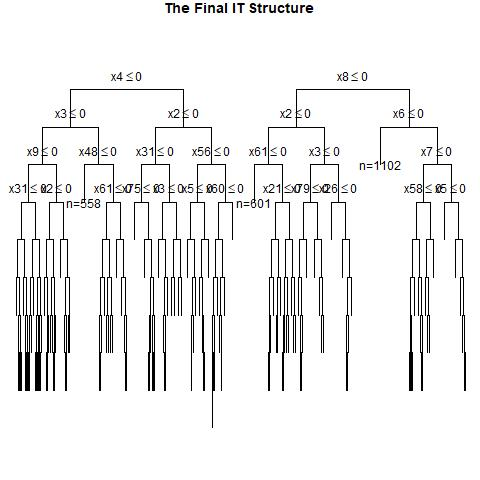

The data file committed next to this chart (first rows):
, x1, x2, x3, x4, x5, x6, x7, x8, x9, x10, x11, x12, x13, x14, x15, x16, x17, x18, x19, x20, x21, x22, x23
1, 0, 0, 1, 1, 0, 1, 1, 0, 0, 0, 0, 1, 1, 0, 1, 1, 0, 1, 1, 0, 0, 0, 1
2, 0, 0, 1, 1, 1, 0, 0, 1, 1, 0, 0, 0, 1, 0, 1, 0, 1, 1, 1, 1, 0, 0, 1
3, 1, 1, 1, 0, 1, 1, 1, 1, 1, 1, 1, 0, 1, 0, 0, 0, 0, 0, 1, 0, 0, 0, 1
4, 1, 1, 0, 1, 0, 0, 1, 1, 0, 1, 1, 0, 0, 1, 1, 1, 0, 0, 0, 1, 0, 1, 0
5, 1, 0, 0, 1, 1, 1, 1, 1, 1, 0, 1, 0, 0, 0, 1, 1, 1, 1, 0, 0, 0, 1, 0
6, 0, 0, 0, 1, 1, 0, 1, 0, 1, 1, 1, 1, 1, 0, 1, 1, 0, 0, 0, 1, 1, 1, 1
7, 1, 0, 0, 0, 1, 0, 1, 0, 0, 0, 1, 1, 0, 0, 1, 0, 1, 1, 1, 1, 1, 0, 1
8, 1, 1, 0, 1, 1, 1, 0, 0, 0, 0, 0, 1, 1, 1, 1, 1, 1, 0, 0, 0, 1, 1, 1
9, 0, 1, 0, 0, 1, 1, 0, 1, 0, 1, 0, 1, 0, 1, 0, 0, 1, 0, 1, 0, 0, 0, 1
10, 0, 1, 0, 0, 0, 0, 0, 1, 1, 1, 1, 1, 0, 1, 1, 1, 0, 0, 0, 1, 0, 0, 0
11, 0, 0, 1, 1, 0, 0, 1, 1, 1, 0, 1, 1, 1, 0, 0, 1, 0, 1, 1, 0, 1, 1, 0
12, 1, 1, 0, 0, 1, 0, 1, 1, 0, 1, 1, 0, 0, 1, 0, 0, 1, 0, 1, 1, 0, 1, 1
13, 0, 1, 1, 0, 1, 1, 0, 1, 0, 1, 0, 0, 1, 0, 1, 0, 0, 0, 1, 1, 1, 0, 0
14, 0, 1, 0, 0, 1, 1, 1, 0, 0, 1, 0, 0, 0, 0, 1, 0, 1, 1, 1, 0, 1, 1, 0
15, 0, 0, 1, 0, 0, 0, 1, 0, 0, 1, 0, 0, 1, 0, 1, 0, 0, 1, 1, 0, 1, 0, 0
16, 0, 1, 1, 0, 0, 1, 0, 1, 1, 0, 1, 0, 0, 1, 0, 0, 1, 1, 0, 1, 0, 1, 0
17, 0, 0, 0, 0, 1, 1, 0, 1, 0, 0, 1, 0, 0, 0, 1, 1, 1, 1, 1, 0, 1, 0, 1
18, 0, 1, 0, 0, 1, 1, 1, 1, 1, 1, 0, 1, 1, 0, 1, 1, 1, 0, 1, 1, 0, 1, 1
19, 1, 0, 0, 0, 0, 1, 0, 1, 1, 0, 1, 1, 0, 0, 0, 0, 1, 1, 1, 0, 1, 0, 1
20, 1, 0, 0, 1, 1, 1, 1, 0, 0, 1, 0, 0, 0, 0, 0, 1, 1, 0, 0, 0, 0, 0, 1
21, 0, 0, 1, 0, 0, 0, 1, 1, 1, 1, 1, 0, 0, 0, 1, 1, 1, 1, 1, 0, 1, 1, 1
22, 0, 1, 1, 0, 0, 0, 0, 0, 1, 1, 1, 0, 1, 1, 1, 1, 0, 0, 1, 1, 0, 0, 1
23, 1, 0, 0, 0, 1, 1, 0, 1, 1, 1, 0, 1, 1, 0, 0, 0, 1, 1, 1, 1, 1, 1, 1
24, 1, 0, 1, 0, 1, 0, 1, 1, 0, 1, 1, 0, 0, 1, 0, 1, 1, 1, 0, 1, 1, 0, 0
25, 0, 1, 0, 0, 0, 1, 0, 1, 0, 0, 1, 1, 1, 1, 0, 1, 1, 0, 0, 1, 1, 0, 1
26, 1, 0, 0, 1, 0, 0, 0, 1, 1, 0, 1, 0, 0, 0, 1, 0, 1, 0, 1, 0, 0, 0, 0
27, 1, 1, 1, 1, 1, 1, 1, 1, 1, 1, 1, 1, 1, 0, 0, 0, 0, 0, 0, 1, 1, 0, 0
28, 1, 1, 1, 0, 1, 1, 0, 0, 1, 1, 0, 0, 1, 1, 0, 0, 1, 1, 1, 0, 1, 1, 1
29, 1, 1, 1, 1, 0, 1, 0, 1, 1, 0, 1, 1, 1, 1, 0, 1, 0, 0, 0, 0, 0, 0, 0
30, 1, 1, 0, 1, 1, 0, 0, 0, 1, 1, 0, 1, 0, 1, 0, 0, 0, 1, 1, 0, 0, 1, 0
31, 0, 0, 0, 0, 1, 1, 1, 1, 0, 0, 0, 0, 0, 0, 1, 0, 0, 0, 0, 0, 0, 1, 0
32, 1, 1, 1, 0, 0, 0, 1, 1, 1, 0, 0, 0, 0, 0, 0, 1, 1, 1, 0, 0, 0, 0, 0
33, 0, 0, 0, 1, 0, 0, 0, 0, 0, 0, 0, 1, 0, 0, 1, 0, 1, 1, 0, 0, 0, 1, 1
34, 0, 0, 0, 1, 0, 1, 1, 1, 1, 1, 1, 1, 0, 0, 0, 1, 0, 0, 0, 1, 0, 1, 1
35, 0, 0, 0, 1, 0, 0, 1, 0, 0, 1, 0, 1, 1, 0, 1, 1, 1, 1, 0, 1, 1, 1, 1
36, 1, 1, 1, 1, 1, 0, 1, 1, 0, 0, 1, 0, 1, 1, 0, 0, 0, 1, 0, 1, 1, 1, 0
37, 0, 1, 1, 1, 1, 0, 0, 1, 0, 0, 1, 0, 0, 1, 1, 1, 1, 0, 0, 0, 0, 1, 1
38, 1, 1, 0, 0, 0, 1, 0, 0, 0, 0, 1, 0, 0, 0, 0, 0, 0, 1, 1, 0, 1, 1, 0
39, 0, 0, 0, 0, 1, 1, 1, 1, 1, 1, 0, 0, 0, 1, 0, 1, 0, 1, 0, 1, 1, 1, 1
40, 0, 0, 1, 0, 0, 1, 0, 1, 1, 1, 0, 1, 1, 1, 1, 0, 1, 0, 0, 1, 0, 0, 1
41, 1, 0, 0, 0, 0, 1, 1, 0, 1, 0, 0, 1, 1, 0, 0, 0, 1, 1, 1, 0, 1, 0, 1
42, 0, 0, 0, 0, 0, 1, 1, 1, 0, 1, 0, 0, 0, 1, 1, 1, 1, 0, 1, 0, 1, 1, 0
43, 1, 0, 1, 0, 1, 1, 0, 1, 1, 0, 1, 1, 1, 0, 0, 1, 1, 0, 0, 1, 1, 1, 1
44, 0, 0, 1, 1, 0, 0, 1, 0, 1, 0, 0, 0, 0, 1, 0, 1, 1, 1, 0, 1, 0, 1, 1
45, 1, 0, 0, 0, 0, 0, 0, 1, 0, 0, 1, 1, 0, 1, 1, 1, 0, 1, 0, 0, 1, 1, 1
46, 0, 1, 0, 0, 0, 0, 1, 0, 1, 1, 1, 0, 0, 1, 1, 1, 1, 0, 0, 1, 0, 0, 0
47, 1, 0, 1, 0, 1, 0, 1, 1, 0, 1, 0, 1, 0, 0, 1, 0, 0, 1, 0, 1, 1, 1, 1
48, 0, 0, 1, 0, 0, 0, 1, 1, 0, 1, 0, 0, 0, 0, 1, 0, 1, 1, 1, 1, 0, 0, 1
49, 0, 0, 1, 0, 0, 0, 0, 1, 1, 0, 1, 1, 0, 0, 0, 1, 1, 1, 1, 0, 0, 1, 0
50, 1, 1, 1, 1, 1, 0, 0, 0, 0, 1, 1, 0, 0, 0, 0, 0, 0, 0, 1, 0, 1, 1, 0
51, 0, 0, 0, 0, 1, 0, 0, 0, 0, 0, 1, 1, 1, 0, 0, 0, 0, 0, 0, 0, 1, 0, 0
52, 1, 0, 0, 0, 0, 0, 1, 0, 1, 0, 1, 0, 1, 0, 0, 1, 0, 0, 1, 1, 0, 1, 1
53, 1, 1, 1, 1, 0, 0, 1, 1, 1, 1, 1, 0, 1, 0, 0, 1, 1, 1, 0, 0, 1, 1, 0
54, 0, 0, 1, 1, 0, 1, 0, 1, 0, 1, 1, 0, 0, 1, 0, 1, 0, 0, 1, 1, 0, 0, 1
55, 0, 0, 1, 1, 1, 1, 0, 0, 1, 1, 0, 1, 0, 1, 1, 1, 1, 0, 1, 0, 0, 1, 0
56, 1, 0, 1, 1, 1, 1, 1, 1, 0, 1, 0, 0, 1, 1, 0, 1, 1, 1, 0, 1, 0, 1, 0
57, 1, 0, 0, 0, 1, 0, 1, 0, 1, 1, 0, 0, 0, 0, 0, 1, 1, 0, 0, 1, 1, 1, 1
58, 0, 0, 1, 0, 1, 0, 1, 1, 1, 0, 0, 0, 0, 1, 1, 0, 0, 0, 1, 1, 1, 0, 1
59, 0, 1, 0, 1, 1, 0, 1, 1, 1, 1, 0, 1, 1, 0, 0, 1, 1, 1, 1, 1, 0, 1, 1
60, 1, 0, 1, 1, 1, 1, 1, 0, 0, 1, 1, 0, 1, 0, 0, 1, 1, 1, 0, 1, 1, 0, 0
... 940 more rows
